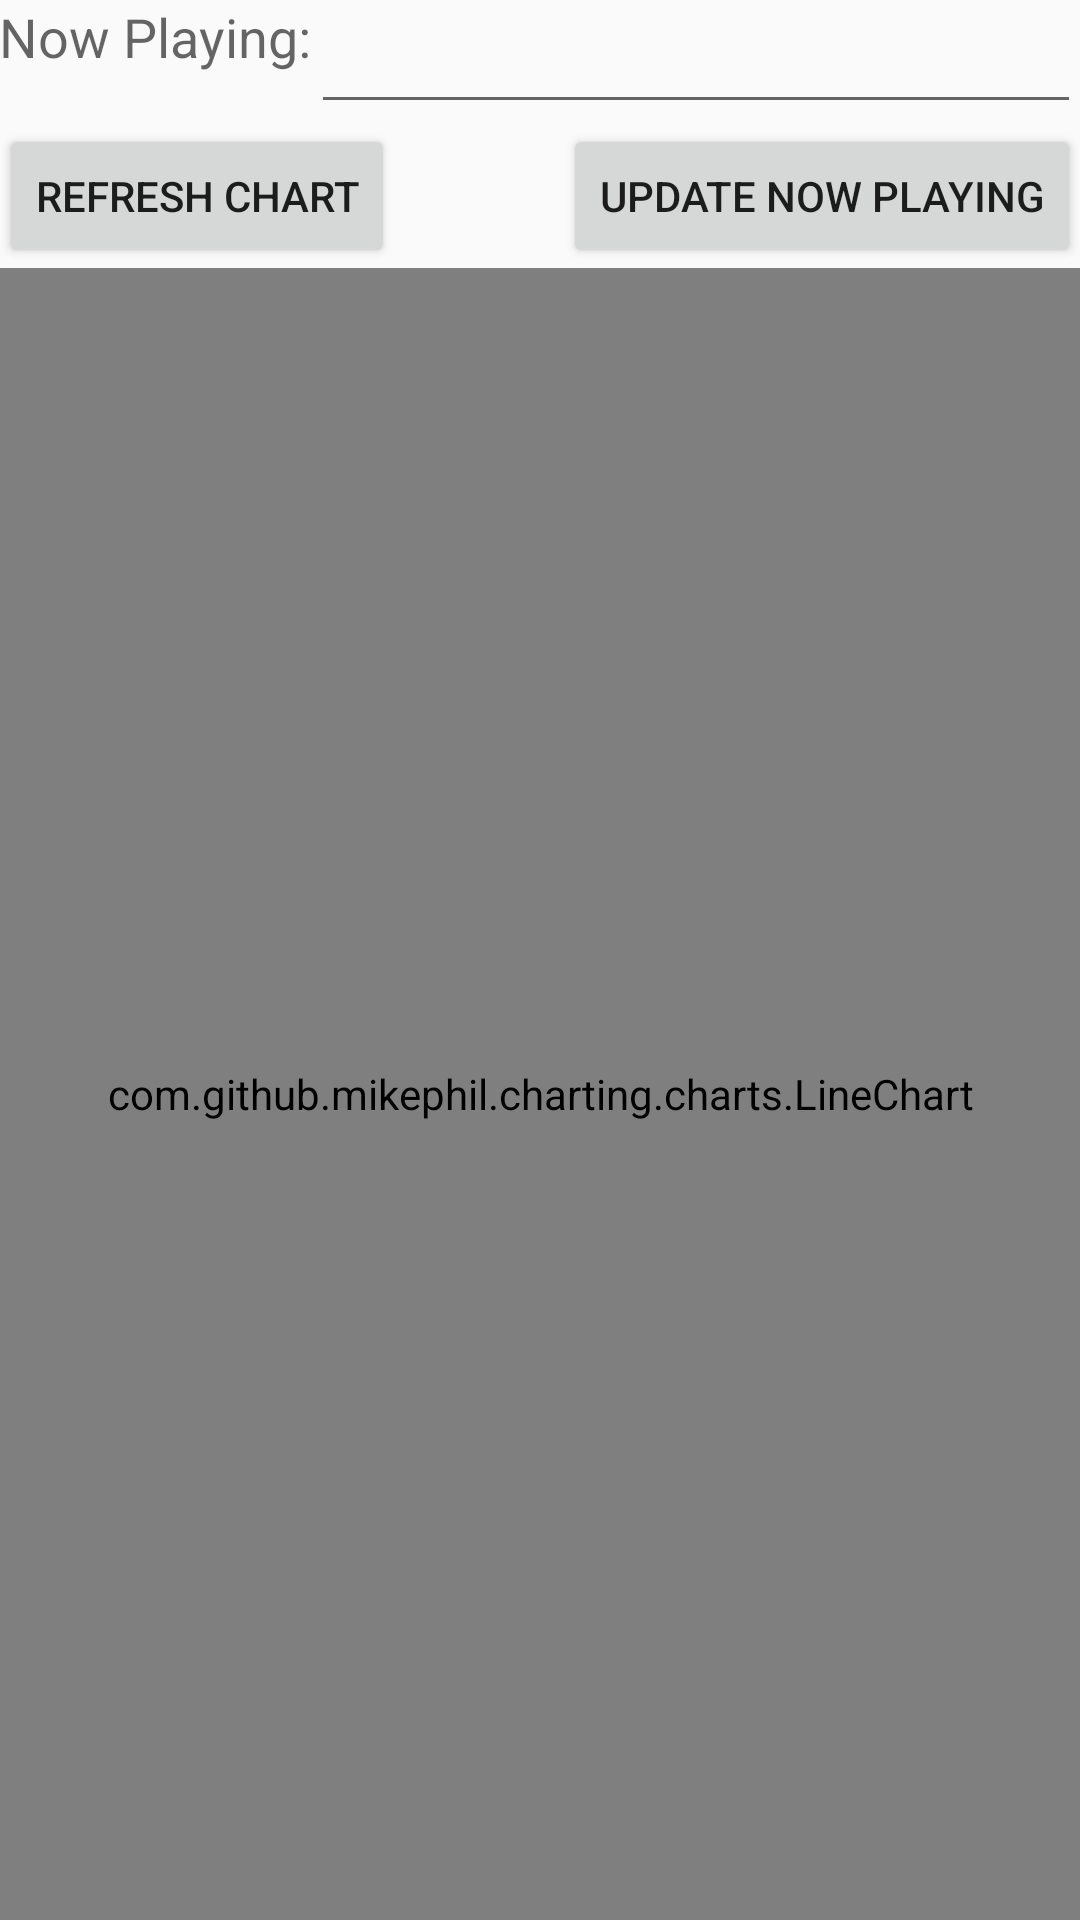

Produce the Android XML layout that renders to this screen, including the resource entries it uses.
<!-- AndroidManifest.xml: application theme AppTheme -->
<!-- res/layout/activity_performer.xml -->
<RelativeLayout xmlns:android="http://schemas.android.com/apk/res/android"
    xmlns:tools="http://schemas.android.com/tools" android:layout_width="match_parent"
    android:layout_height="match_parent" android:paddingLeft="@dimen/activity_horizontal_margin"
    android:paddingRight="@dimen/activity_horizontal_margin"
    android:paddingTop="@dimen/activity_vertical_margin"
    android:paddingBottom="@dimen/activity_vertical_margin"
    tools:context="com.csc535.app.pollpops.PerformerActivity">

    <TextView
        android:layout_width="wrap_content"
        android:layout_height="wrap_content"
        android:textAppearance="?android:attr/textAppearanceMedium"
        android:text="Now Playing:"
        android:id="@+id/nowPlayingLabel"
        android:layout_alignParentTop="true"
        android:layout_alignParentLeft="true"
        android:layout_alignParentStart="true" />
    <Button
        android:layout_width="wrap_content"
        android:layout_height="wrap_content"
        android:text="Refresh Chart"
        android:id="@+id/refreshChart"
        android:onClick="updateChart"
        android:layout_below="@+id/nowPlayingEdit"
        android:layout_alignLeft="@+id/nowPlayingLabel" />
    <Button
        android:layout_width="wrap_content"
        android:layout_height="wrap_content"
        android:text="Update Now Playing"
        android:id="@+id/updateNowPlaying"
        android:onClick="updateNowPlaying"
        android:layout_below="@+id/nowPlayingEdit"
        android:layout_alignRight="@+id/nowPlayingEdit"
        android:layout_alignEnd="@+id/nowPlayingEdit" />

    <EditText
        android:layout_width="wrap_content"
        android:layout_height="wrap_content"
        android:id="@+id/nowPlayingEdit"
        android:layout_alignParentTop="true"
        android:layout_alignParentRight="true"
        android:layout_alignParentEnd="true"
        android:layout_toRightOf="@+id/nowPlayingLabel"
        android:layout_toEndOf="@+id/nowPlayingLabel" />
    <com.github.mikephil.charting.charts.LineChart
        android:id="@+id/feedbackChart"
        android:layout_width="match_parent"
        android:layout_alignRight="@+id/nowPlayingEdit"
        android:layout_alignEnd="@+id/nowPlayingEdit"
        android:layout_below="@+id/updateNowPlaying"
        android:layout_height="fill_parent" />

</RelativeLayout>
<!-- resources referenced by this layout -->
<resources>
  <style name="AppTheme" parent="Theme.AppCompat.Light.DarkActionBar">
      
          
      </style>
</resources>
